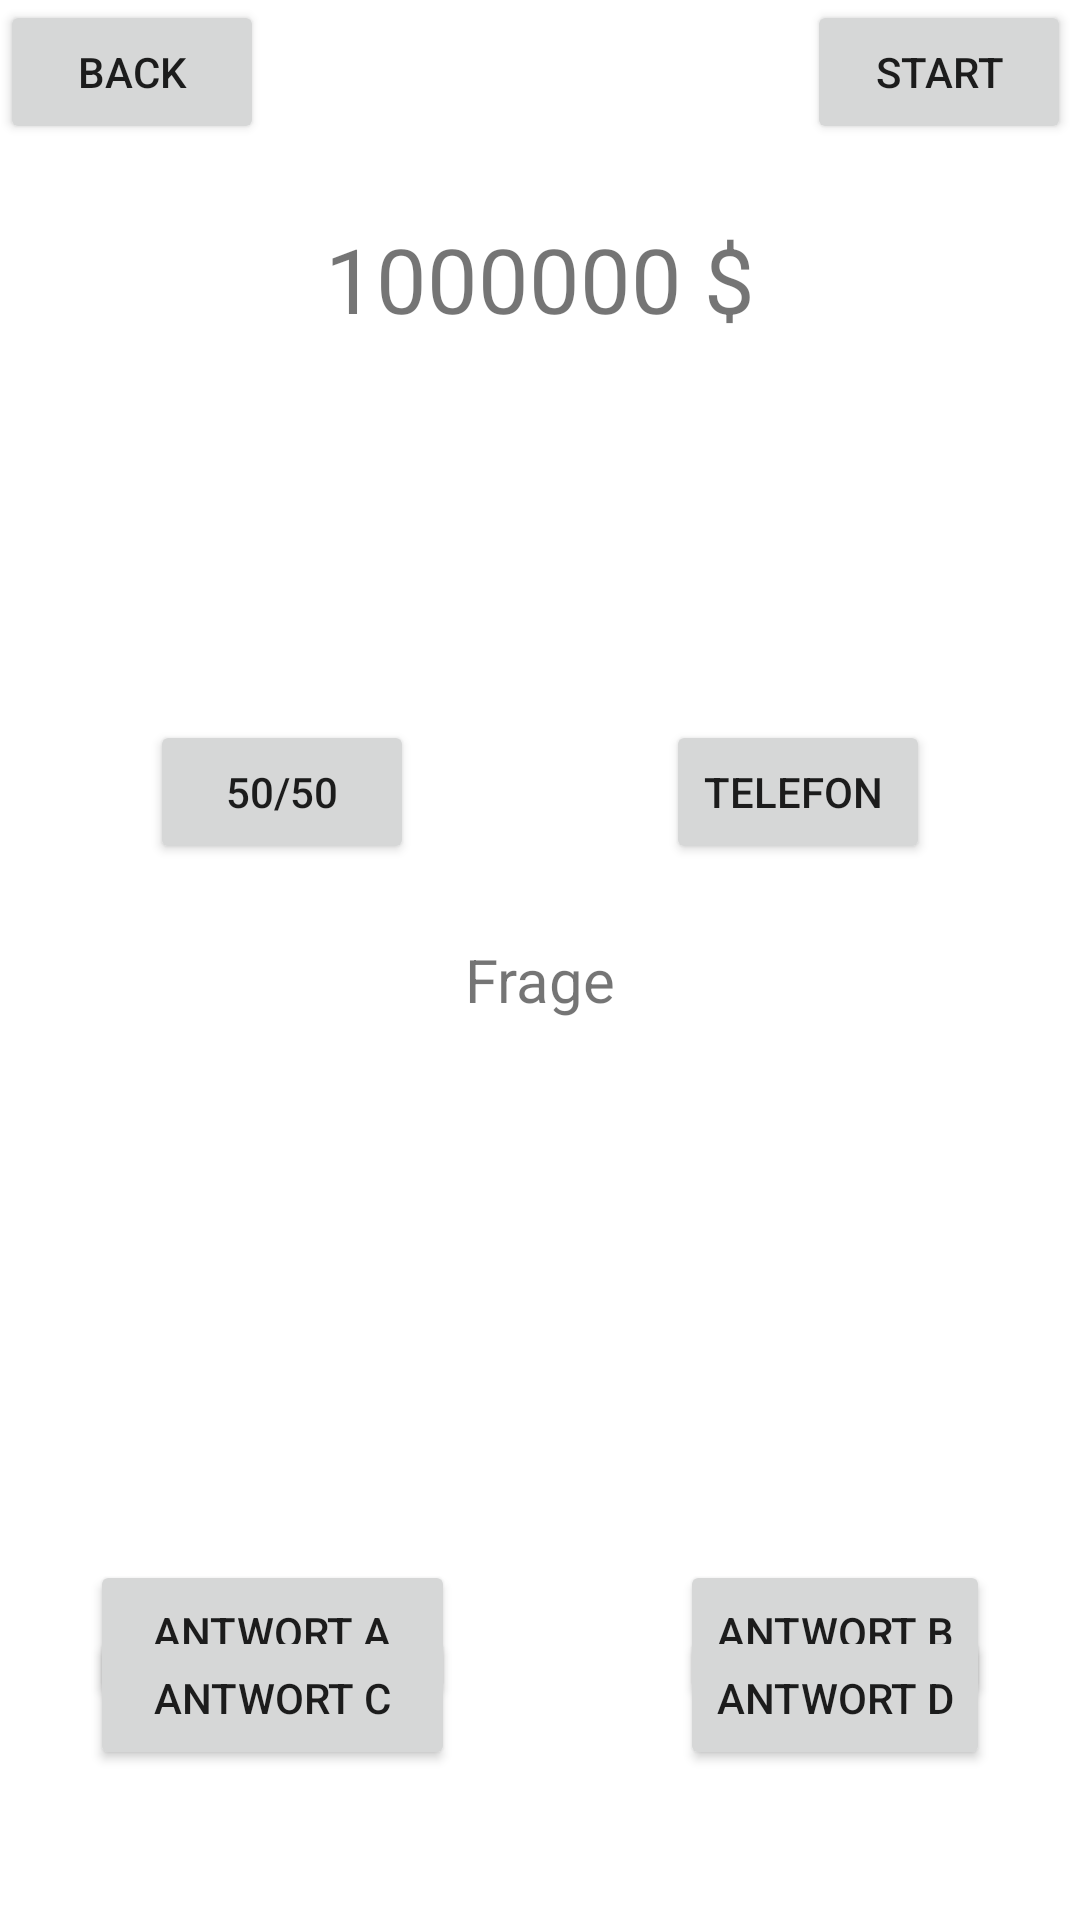

Write the Android layout XML for this screen, with the resource values it uses.
<!-- AndroidManifest.xml: application theme Theme.AppEntwicklungAbgabe -->
<!-- res/layout/activity_game.xml -->
<?xml version="1.0" encoding="utf-8"?>
<RelativeLayout xmlns:android="http://schemas.android.com/apk/res/android"
    xmlns:app="http://schemas.android.com/apk/res-auto"
    xmlns:tools="http://schemas.android.com/tools"
    android:layout_width="match_parent"
    android:layout_height="match_parent"
    tools:context=".MainActivity">

    <Button
        android:id="@+id/back"
        android:layout_width="wrap_content"
        android:layout_height="wrap_content"
        android:text="Back" />


    <TextView
        android:id="@+id/Geldanzeige"
        android:layout_width="match_parent"
        android:layout_height="wrap_content"
        android:layout_above="@+id/Frage"
        android:layout_alignParentStart="true"
        android:layout_alignParentEnd="true"
        android:layout_marginStart="100dp"
        android:layout_marginEnd="100dp"
        android:layout_marginBottom="200dp"
        android:gravity="center"
        android:text="1000000 $"
        android:textSize="30sp" />

    <Button
        android:id="@+id/Telefon"
        android:layout_width="wrap_content"
        android:layout_height="wrap_content"
        android:layout_above="@+id/Frage"
        android:layout_alignParentEnd="true"
        android:layout_marginEnd="50sp"
        android:layout_marginBottom="25dp"
        android:text="Telefon " />

    <Button
        android:id="@+id/halbhalb"
        android:layout_width="wrap_content"
        android:layout_height="wrap_content"
        android:layout_above="@+id/Frage"
        android:layout_alignParentStart="true"
        android:layout_marginStart="50dp"
        android:layout_marginBottom="25dp"
        android:text="50/50" />

    <TextView
        android:id="@+id/Frage"
        android:layout_width="match_parent"
        android:layout_height="wrap_content"
        android:textSize="20sp"
        android:layout_alignParentBottom="true"
        android:layout_marginBottom="300dp"
        android:gravity="center"
        android:text="Frage" />

    <Button
        android:id="@+id/AntwortB"
        android:layout_width="wrap_content"
        android:layout_height="wrap_content"
        android:layout_alignParentTop="true"
        android:layout_alignParentEnd="true"
        android:layout_marginTop="520dp"
        android:layout_marginEnd="30dp"
        android:text="Antwort B" />

    <Button
        android:id="@+id/AntwortA"
        android:clickable="true"
        android:layout_width="wrap_content"
        android:layout_height="wrap_content"
        android:layout_alignParentStart="true"
        android:layout_alignParentTop="true"
        android:layout_marginStart="30sp"
        android:layout_marginTop="520dp"
        android:layout_marginEnd="75sp"
        android:layout_toStartOf="@+id/AntwortD"
        android:text="Antwort A" />

    <Button
        android:id="@+id/AntwortC"
        android:layout_width="wrap_content"
        android:layout_height="wrap_content"
        android:layout_alignParentStart="true"
        android:layout_alignParentBottom="true"
        android:layout_marginStart="30dp"
        android:layout_marginEnd="75sp"
        android:layout_marginBottom="50sp"
        android:layout_toStartOf="@+id/AntwortD"
        android:text="Antwort C" />

    <Button
        android:id="@+id/AntwortD"
        android:layout_width="wrap_content"
        android:layout_height="wrap_content"
        android:layout_alignParentEnd="true"
        android:layout_alignParentBottom="true"
        android:layout_marginEnd="30dp"
        android:layout_marginBottom="50sp"
        android:text="Antwort D" />

    <Button
        android:id="@+id/begin"
        android:layout_width="wrap_content"
        android:layout_height="wrap_content"
        android:layout_alignParentEnd="true"
        android:layout_marginEnd="3dp"
        android:text="Start" />


</RelativeLayout>
<!-- resources referenced by this layout -->
<resources>
  <style name="Theme.AppEntwicklungAbgabe" parent="Theme.MaterialComponents.DayNight.DarkActionBar">
          
          <item name="colorPrimary">@color/purple_500</item>
          <item name="colorPrimaryVariant">@color/purple_700</item>
          <item name="colorOnPrimary">@color/white</item>
          
          <item name="colorSecondary">@color/teal_200</item>
          <item name="colorSecondaryVariant">@color/teal_700</item>
          <item name="colorOnSecondary">@color/black</item>
          
          <item name="android:statusBarColor">?attr/colorPrimaryVariant</item>
          
      </style>
  <!-- not gathered from this repository: default colours our renderer supplied (Android Studio template values) -->
  <color name="purple_500">#FF6200EE</color>
  <color name="purple_700">#FF3700B3</color>
  <color name="teal_200">#FF03DAC5</color>
  <color name="teal_700">#FF018786</color>
  <color name="black">#FF000000</color>
  <color name="white">#FFFFFFFF</color>
</resources>
